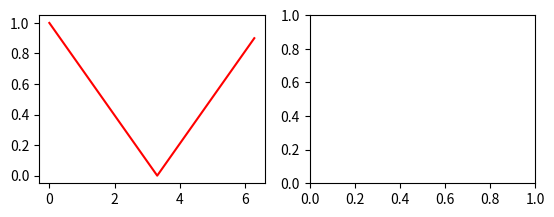

Python code for this plot: (Note: this script raises an exception after producing the figure.)
import numpy as np
import math
import random
import matplotlib.pyplot as plt
from mpl_toolkits.mplot3d import Axes3D
from matplotlib.lines import Line2D
from matplotlib import cm

x = np.linspace(0,2*np.pi,20)
t = np.linspace(-1,1,20,endpoint=False)
y = np.abs(t)
#y = np.tile(y,5)

f = np.fft.fft(y)/20

f_real = np.real(f)
eps = 0.1*f_real.max()

f_real = np.where(np.fabs(f_real[:])<eps,0,f_real)

f_imag = np.imag(f)
eps = 0.1*f_imag.max()
f_imag = np.where(np.fabs(f_imag[:])<eps,0,f_imag)
f1 = f_real + f_imag * 1j
y1 = np.fft.ifft(f1)

fig = plt.subplot(221)
fig.plot(x,y,"r-")
fig = plt.subplot(222)
fig.stem(x,f,"r-","ro")
fig = plt.subplot(223)
fig.plot(x,y1,"r-")

plt.show()

"""
for i in range(2,15):
    x = np.linspace(0,i*2*np.pi,100)
    
    sinx = np.sin(x)

    sumx += sinx
  
fig1 = plt.figure()

plt.plot(np.linspace(0,2*np.pi,100),sumx,"r-")

#plt.plot(nn,ss,"bo")
#plt.plot(nn,cc,"go")

plt.show()
"""
